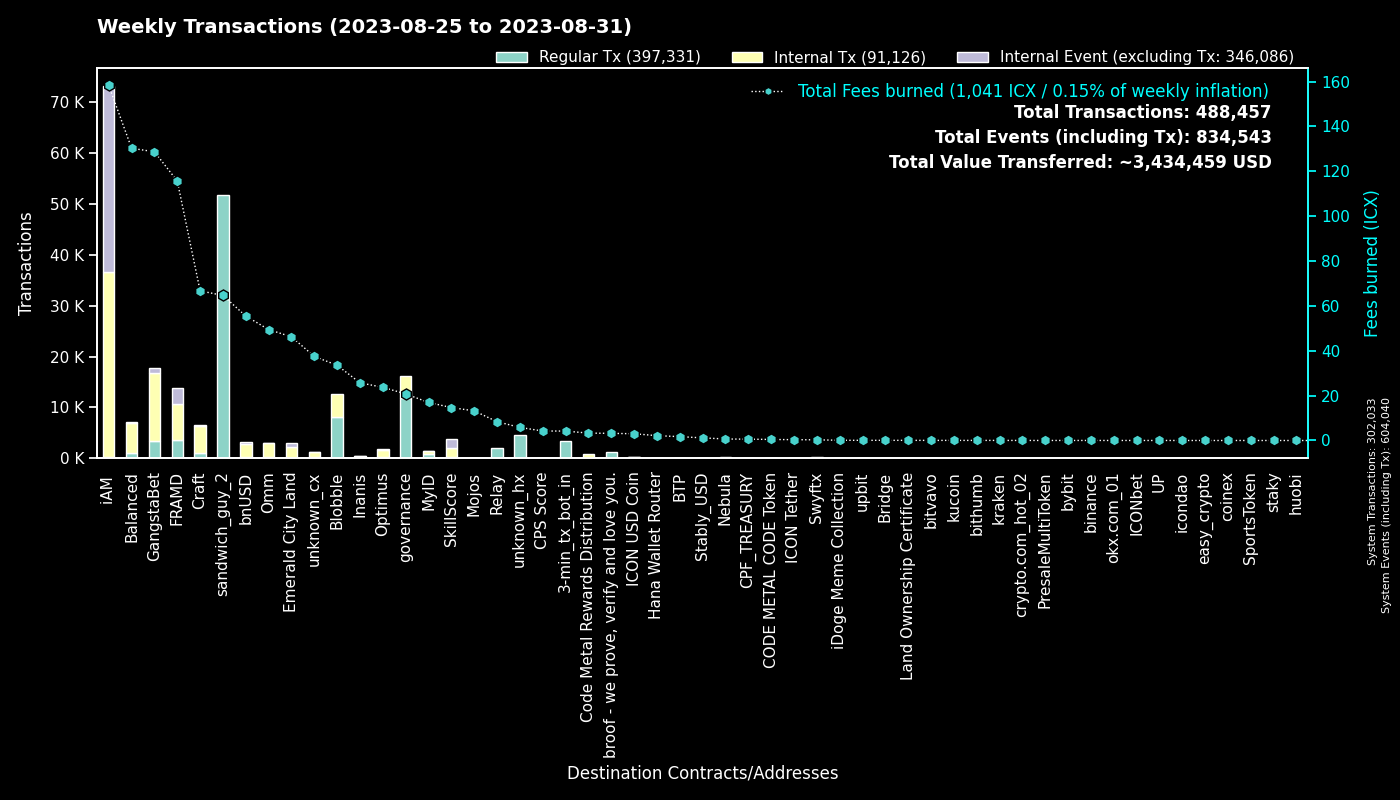

Data behind this chart, as committed beside it:
to, Regular Tx, Fees burned, to_def, Internal Tx, Internal Event (excluding Tx), group
0, 302000, 0.0, System, 33, 302007, System
hx515dff2d6210e74b0ad595aa02fe6d2ef042b0…, 51738, 64.67, sandwich_guy_2, 0, 0, sandwich_guy_2
cx00000000000000000000000000000000000000…, 11756, 20.78, governance, 4495, 0, governance
cxf14dea1cff7ceb29a46e6d04533a08f84441e4…, 4383, 18.61, Blobble Stake Token, 4495, 0, Blobble
cxf2ca3b655a782f39227934d37ff3b77f9b1ebc…, 3655, 14.88, unknown_cx, 0, 0, Blobble
cx2aa9b28a657e3121b75d3d4fe65e569398645d…, 3473, 90.86, FRAMD Token, 4470, 298, FRAMD
hx11de4e28be4845de3ea392fd8d758655bf766c…, 3360, 4.2, 3-min_tx_bot_in, 0, 0, 3-min_tx_bot_in
cxca5faa5a71d986a2e84dd7e6f5ff791d29901e…, 2046, 8.394, Relay_4, 0, 0, Relay
cxe5c2c460364acc5f8c1d5ca925930043d8d9c9…, 1298, 6.094, GangstaBet Crown, 1355, 0, GangstaBet
cx69bcdf1753472c1444188ec3f5188657e30c83…, 1153, 3.185, broof - we prove, verify and love you., 0, 0, broof - we prove, verify and love you.
cx5a0af85407c69945eb318d4ac18e9e84218416…, 1029, 57.24, GangWar Simulation, 4832, 589, GangstaBet
cx9c4698411c6d9a780f605685153431dcda0460…, 568, 5.879, Auction, 1857, 1, Craft
cxd17316e24ee40f2ef8ed6f3a497311db1b3520…, 523, 7.029, GangstaVerse LootBox, 2209, 0, GangstaBet
cxba62bb61baf8dd8b6a04633fe33806547785a0…, 465, 14.25, MyID_3, 458, 0, MyID
cx28b2ec885b50c8a93da752f2d0467a67127a70…, 443, 43.55, CROWN, 4002, 306, GangstaBet
cx7ecb16e4c143b95e01d05933c17cb986cfe618…, 363, 35.68, CraftRewards, 2303, 35, Craft
cx88fd7df7ddff82f7cc735c871dc519838cb235…, 322, 55.48, bnUSD, 2550, 231, bnUSD
cx14002628a4599380f391f708843044bc93dce2…, 294, 158.2, iAM Div, 36371, 36469, iAM
cx694e8c9f1a05c8c3719f30d46b97697960e428…, 286, 2.697, MyID_2, 286, 0, MyID
cx2dc662031f3d62bcdba4f63e9bf827767c8475…, 244, 14.69, SkillScore, 1781, 1859, SkillScore
cx2609b924e33ef00b648a409245c7ea394c4678…, 241, 37.21, balanced_sicx, 1345, 39, Balanced
hxb568381d35d3e7a6383200e8a0d30310af20b9…, 240, 0.3, Swyftx, 0, 0, Swyftx
cx2e6d0fc0eca04965d06038c8406093337f085f…, 170, 25, Craft, 1067, 29, Craft
cxf61cd5a45dc9f91c15aa65831a30a90d59a096…, 135, 21.38, balanced_baln, 858, 77, Balanced
cx21e94c08c03daee80c25d8ee3ea22a20786ec2…, 132, 34.46, Balanced Router, 1526, 68, Balanced
cx28497aef34ec44ad2be9249daddfbe34b54f30…, 131, 2.223, Balanced Bribe, 130, 0, Balanced
cx66d4d90f5f113eba575bf793570135f9b10cec…, 130, 10.46, balanced_loans, 410, 22, Balanced
cxe971c0a92c58db502e4a224efc6ba311eb1c17…, 112, 25.65, Inanis Treasury, 240, 27, Inanis
cx10d59e8103ab44635190bd4139dbfd682fa2d0…, 106, 5.3, balanced_rewards, 356, 0, Balanced
cx334db6519871cb2bfd154cec0905ced4ea142d…, 101, 0.3538, unknown_cx, 0, 0, unknown_cx
cxcb455f26a2c01c686fa7f30e1e3661642dd53c…, 101, 23.97, omm_lending, 2001, 0, Omm
cx1125cae5b048ba57c9331e47e0220a3b91287f…, 94, 46.22, Emerald City Land, 2026, 971, Emerald City Land
cxa0af3165c08318e988cb30993b3048335b94af…, 92, 3.772, balanced_dex, 271, 0, Balanced
cxaa99a164586883eed0322d62a31946dfa9491f…, 87, 8.585, optimus_rewards, 256, 14, Optimus
cx1a29259a59f463a67bb2ef84398b30ca56b583…, 87, 18.58, omm_token, 613, 52, Omm
cx6139a27c15f1653471ffba0b4b88dc15de7e32…, 86, 14.17, gangstabet_token, 802, 24, GangstaBet
cx30f18d26f45d990112a4cd4825c0b79af73aac…, 74, 24.83, Yetis, 2641, 2835, FRAMD
cx85954d0dae92b63bf5cba03a59ca4ffe687bad…, 74, 0.4741, NebulaMultiToken, 94, 0, Nebula
cxe65f3286902be43e00a5013cb1dc300ec8e51f…, 73, 27.98, unknown_cx, 603, 10, unknown_cx
cx203d9cd2a669be67177e997b8948ce2c35caff…, 62, 12.04, balanced_dividends, 757, 22, Balanced
cx9f4ab72f854d3ccdc59aa6f2c3e2215dd62e87…, 58, 4.234, CPS Score, 78, 0, CPS Score
cx43e2eec79eb76293c298f2b17aec06097be606…, 52, 1.991, balanced_staking, 129, 0, Balanced
cx841f29ec6ce98b527d49a275e87d427627f1af…, 43, 4.98, OMM Delegation, 0, 0, Omm
cx7b1843b7ef5368a080ccf59c0a9d1bdec474f9…, 42, 1.887, optimus_dividends, 442, 0, Optimus
hxa390d24fdcba68515b492ffc553192802706a1…, 41, 0.05125, bitvavo_hot, 0, 0, bitvavo
cx384018e03aa8b739472c7a0645b70df97550e2…, 41, 0.3318, GangstaBet, 41, 0, GangstaBet
cx785d504f44b5d2c8dac04c5a1ecd75f18ee57d…, 37, 3.151, Finance Token, 138, 2, Optimus
hxbb984f278abd66ae2155edbd91f8c87ce98411…, 37, 0.04625, kucoin, 0, 0, kucoin
hx6d14b2b77a9e73c5d5804d43c7e3c3416648ae…, 35, 0.04375, bithumb_03, 0, 0, bithumb
hx133323c2e990994816b548a9e7eb080a5eac80…, 35, 0.04375, unknown_hx, 0, 0, unknown_hx
hx68646780e14ee9097085f7280ab137c3633b4b…, 31, 0.03875, kraken_hot, 0, 0, kraken
hx50e8e51177e5d291334be0b376a9c157e8cdf6…, 29, 0.03625, unknown_hx, 0, 0, unknown_hx
cxc83f6eaf7e123f656657ebac3b09bc7a38e323…, 28, 3.298, Code Metal Rewards Distribution, 875, 0, Code Metal Rewards Distribution
hx45ad1c2560c69e8b05fa7621a7e9d504cf3e71…, 27, 0.03375, unknown_hx, 0, 0, unknown_hx
cx18403e24f5f5f7cf7a7bae8885d3e1d27ce5fd…, 22, 0.2483, OptimusStrategyICXMining, 45, 14, Optimus
hxba44340c3418f502904edeab57d5ddbf0f5bf9…, 21, 0.02625, unknown_hx, 0, 0, unknown_hx
cx57d7acf8b5114b787ecdd99ca460c2272e4d91…, 20, 0.1964, NebulaPlanetToken, 27, 0, Nebula
hx9994eeff7490131f381ba2927aa0ff42988170…, 19, 0.02375, unknown_hx, 0, 0, unknown_hx
cxd77007090899311f1afbcae86b49cfe817fc68…, 18, 0.168, xCROWN, 48, 0, GangstaBet
hx294c5d0699615fc8d92abfe464a2601612d11b…, 18, 0.0225, crypto.com_hot_02, 0, 0, crypto.com_hot_02
... 1,128 more rows
